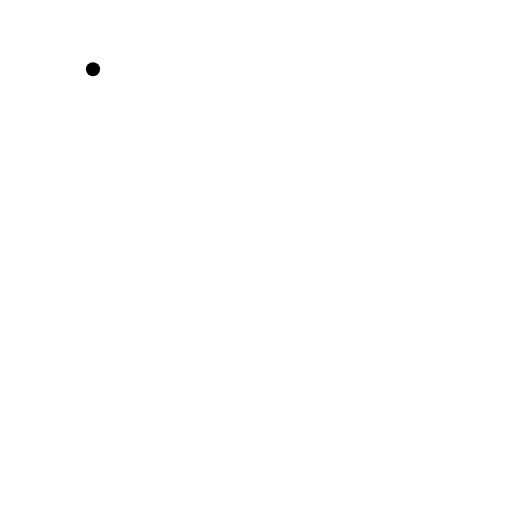
t = 0.00 s
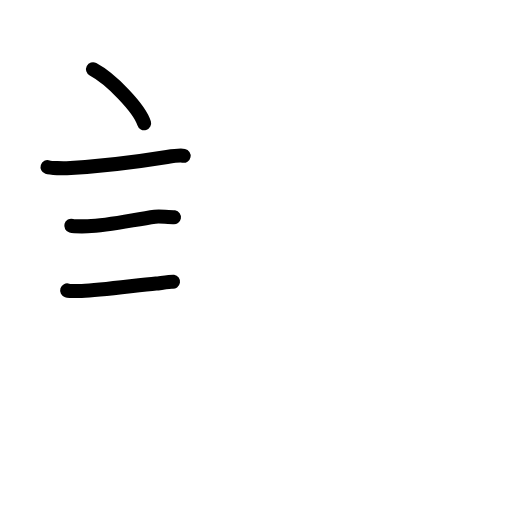
t = 3.42 s
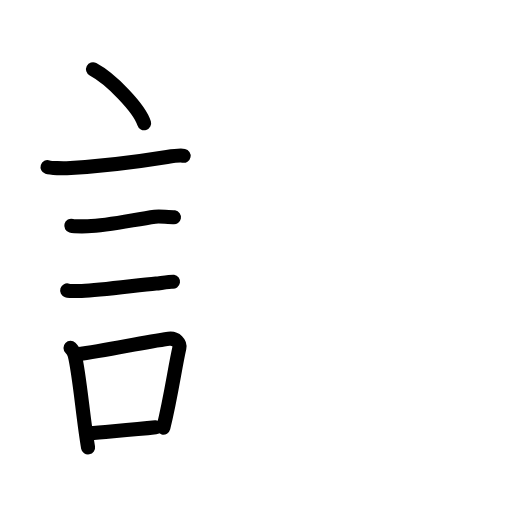
t = 6.75 s
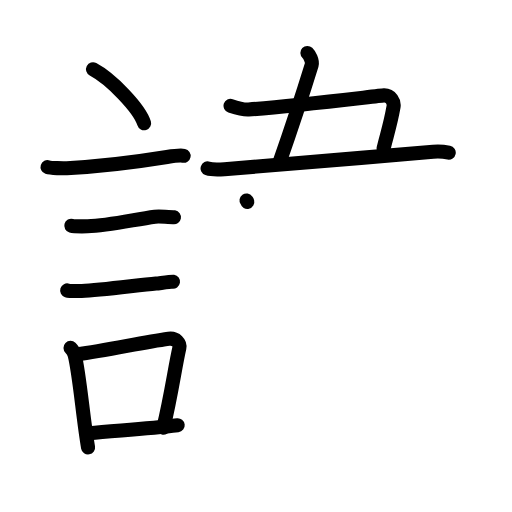
t = 10.13 s
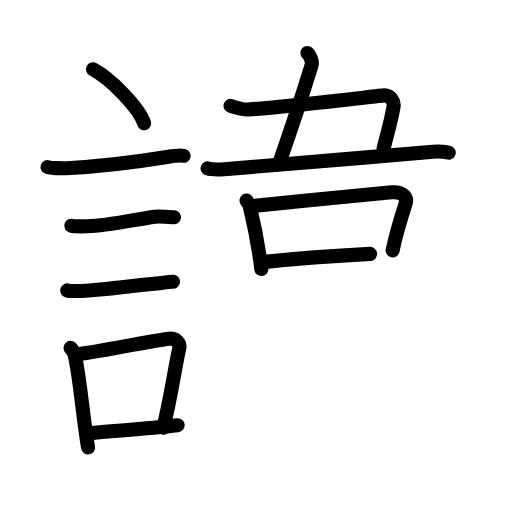
t = 12.75 s
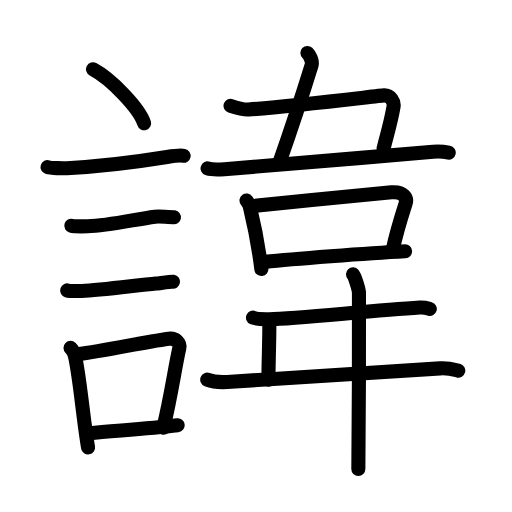
t = 17.00 s

The animated SVG that drew these frames (rendered in a browser with its animation timeline set to each time). Animation: 56 SMIL elements (animate=56); one cycle of 17.00 s.

<?xml version="1.0" encoding="UTF-8"?>
<!--
AniKanjiVG is licensed by CC-BY-SA Paul C. Sommerhoff (https://bitbucket.org/sommerhoff/anikanjivg).
AniKanjiVG uses KanjiVG which is licensed by CC-BY-SA Ulrich Apel (http://kanjivg.tagaini.net).
See also http://creativecommons.org/licenses/by-sa/3.0/
-->
<svg xmlns:kvg='http://kanjivg.tagaini.net' xmlns='http://www.w3.org/2000/svg' width='109' height='109' viewBox='0 0 109 109' style='fill:none;stroke:#000000;stroke-width:3;stroke-linecap:round;stroke-linejoin:round;' id="kvg:kanji_08af1"><g id="kvg:08af1" kvg:element="諱"><g id="kvg:08af1-g1" kvg:element="言" kvg:position="left" kvg:radical="general"><path id="kvg:08af1-s1" kvg:type="㇔" d="M19.8,14.75c3.84,2.03,9.92,8.34,10.88,11.5"><animate attributeName="d" begin="0.0s" dur="1.0s" from="M19.8,14.75C19.8,14.75,19.8,14.75,19.8,14.75" to="M19.8,14.75c3.84,2.03,9.92,8.34,10.88,11.5" />
</path>
<path id="kvg:08af1-s2" kvg:type="㇐" d="M10.12,35.58c0.71,0.23,3.4,0.27,4.1,0.23c8.72-0.42,14.78-1.31,21.33-2.37c1.17-0.19,2.95-0.39,3.54-0.27"><animate attributeName="d" begin="1.0s" dur="0.3333333333333333s" from="M10.12,35.58C10.12,35.58,10.12,35.58,10.12,35.58" to="M10.12,35.58c0.71,0.23,3.4,0.27,4.1,0.23" />
<animate attributeName="d" begin="1.3333333333333333s" dur="0.3333333333333333s" from="M10.12,35.58c0.71,0.23,3.4,0.27,4.1,0.23c0,0,0,0,0,0,0" to="M10.12,35.58c0.71,0.23,3.4,0.27,4.1,0.23c8.72-0.42,14.78-1.31,21.33-2.37" />
<animate attributeName="d" begin="1.6666666666666665s" dur="0.3333333333333333s" from="M10.12,35.58c0.71,0.23,3.4,0.27,4.1,0.23c8.72-0.42,14.78-1.31,21.33-2.37c0,0,0,0,0,0,0" to="M10.12,35.58c0.71,0.23,3.4,0.27,4.1,0.23c8.72-0.42,14.78-1.31,21.33-2.37c1.17-0.19,2.95-0.39,3.54-0.27" />
<animate attributeName="d" begin="0s" dur="1.0s" from="M-100,-100" to="M-100,-100" />
</path>
<path id="kvg:08af1-s3" kvg:type="㇐" d="M15.18,48.06c0.43,0.12,3.04,0.13,3.47,0.12c4.44-0.14,9.86-1.43,14.34-2.05c0.7-0.1,3.68,0.06,4.04,0.12"><animate attributeName="d" begin="2.0s" dur="0.3333333333333333s" from="M15.18,48.06C15.18,48.06,15.18,48.06,15.18,48.06" to="M15.18,48.06c0.43,0.12,3.04,0.13,3.47,0.12" />
<animate attributeName="d" begin="2.3333333333333335s" dur="0.3333333333333333s" from="M15.18,48.06c0.43,0.12,3.04,0.13,3.47,0.12c0,0,0,0,0,0,0" to="M15.18,48.06c0.43,0.12,3.04,0.13,3.47,0.12c4.44-0.14,9.86-1.43,14.34-2.05" />
<animate attributeName="d" begin="2.6666666666666665s" dur="0.3333333333333333s" from="M15.18,48.06c0.43,0.12,3.04,0.13,3.47,0.12c4.44-0.14,9.86-1.43,14.34-2.05c0,0,0,0,0,0,0" to="M15.18,48.06c0.43,0.12,3.04,0.13,3.47,0.12c4.44-0.14,9.86-1.43,14.34-2.05c0.7-0.1,3.68,0.06,4.04,0.12" />
<animate attributeName="d" begin="0s" dur="2.0s" from="M-100,-100" to="M-100,-100" />
</path>
<path id="kvg:08af1-s4" kvg:type="㇐" d="M14.3,61.83c0.38,0.12,2.71,0.13,3.1,0.12c3.97-0.13,11.61-1.2,15.83-1.59c0.63-0.06,3.29-0.44,3.6-0.39"><animate attributeName="d" begin="3.0s" dur="0.3333333333333333s" from="M14.3,61.83C14.3,61.83,14.3,61.83,14.3,61.83" to="M14.3,61.83c0.38,0.12,2.71,0.13,3.1,0.12" />
<animate attributeName="d" begin="3.3333333333333335s" dur="0.3333333333333333s" from="M14.3,61.83c0.38,0.12,2.71,0.13,3.1,0.12c0,0,0,0,0,0,0" to="M14.3,61.83c0.38,0.12,2.71,0.13,3.1,0.12c3.97-0.13,11.61-1.2,15.83-1.59" />
<animate attributeName="d" begin="3.6666666666666665s" dur="0.3333333333333333s" from="M14.3,61.83c0.38,0.12,2.71,0.13,3.1,0.12c3.97-0.13,11.61-1.2,15.83-1.59c0,0,0,0,0,0,0" to="M14.3,61.83c0.38,0.12,2.71,0.13,3.1,0.12c3.97-0.13,11.61-1.2,15.83-1.59c0.63-0.06,3.29-0.44,3.6-0.39" />
<animate attributeName="d" begin="0s" dur="3.0s" from="M-100,-100" to="M-100,-100" />
</path>
<g id="kvg:08af1-g2" kvg:element="口"><path id="kvg:08af1-s5" kvg:type="㇑" d="M15.01,74.05c0.36,0.35,0.78,1.1,0.89,1.55c1.03,3.99,1.81,13.79,2.85,19.65"><animate attributeName="d" begin="4.0s" dur="0.5s" from="M15.01,74.05C15.01,74.05,15.01,74.05,15.01,74.05" to="M15.01,74.05c0.36,0.35,0.78,1.1,0.89,1.55" />
<animate attributeName="d" begin="4.5s" dur="0.5s" from="M15.01,74.05c0.36,0.35,0.78,1.1,0.89,1.55c0,0,0,0,0,0,0" to="M15.01,74.05c0.36,0.35,0.78,1.1,0.89,1.55c1.03,3.99,1.81,13.79,2.85,19.65" />
<animate attributeName="d" begin="0s" dur="4.0s" from="M-100,-100" to="M-100,-100" />
</path>
<path id="kvg:08af1-s6" kvg:type="㇕b" d="M16.34,75.44c6.7-0.84,13.39-2.47,19.57-3.32c1.55-0.21,2.49,0.98,2.27,1.96c-0.92,4.03-1.76,10.27-3.4,16.97"><animate attributeName="d" begin="5.0s" dur="0.3333333333333333s" from="M16.34,75.44C16.34,75.44,16.34,75.44,16.34,75.44" to="M16.34,75.44c6.7-0.84,13.39-2.47,19.57-3.32" />
<animate attributeName="d" begin="5.333333333333333s" dur="0.3333333333333333s" from="M16.34,75.44c6.7-0.84,13.39-2.47,19.57-3.32c0,0,0,0,0,0,0" to="M16.34,75.44c6.7-0.84,13.39-2.47,19.57-3.32c1.55-0.21,2.49,0.98,2.27,1.96" />
<animate attributeName="d" begin="5.666666666666667s" dur="0.3333333333333333s" from="M16.34,75.44c6.7-0.84,13.39-2.47,19.57-3.32c1.55-0.21,2.49,0.98,2.27,1.96c0,0,0,0,0,0,0" to="M16.34,75.44c6.7-0.84,13.39-2.47,19.57-3.32c1.55-0.21,2.49,0.98,2.27,1.96c-0.92,4.03-1.76,10.27-3.4,16.97" />
<animate attributeName="d" begin="0s" dur="5.0s" from="M-100,-100" to="M-100,-100" />
</path>
<path id="kvg:08af1-s7" kvg:type="㇐b" d="M19.04,92.24c5-0.51,11.93-0.92,18.79-1.71"><animate attributeName="d" begin="6.0s" dur="1.0s" from="M19.04,92.24C19.04,92.24,19.04,92.24,19.04,92.24" to="M19.04,92.24c5-0.51,11.93-0.92,18.79-1.71" />
<animate attributeName="d" begin="0s" dur="6.0s" from="M-100,-100" to="M-100,-100" />
</path>
</g>
</g>
<g id="kvg:08af1-g3" kvg:element="韋" kvg:variant="true" kvg:position="right"><g id="kvg:08af1-g4" kvg:position="top"><path id="kvg:08af1-s8" kvg:type="㇑" d="M65.44,11.27c0.4,0.38,1.17,1.71,0.91,2.56C64.75,19,62.5,26,59.47,34.65"><animate attributeName="d" begin="7.0s" dur="0.5s" from="M65.44,11.27C65.44,11.27,65.44,11.27,65.44,11.27" to="M65.44,11.27c0.4,0.38,1.17,1.71,0.91,2.56" />
<animate attributeName="d" begin="7.5s" dur="0.5s" from="M65.44,11.27c0.4,0.38,1.17,1.71,0.91,2.56c0,0,0,0,0,0,0" to="M65.44,11.27c0.4,0.38,1.17,1.71,0.91,2.56C64.75,19,62.5,26,59.47,34.65" />
<animate attributeName="d" begin="0s" dur="7.0s" from="M-100,-100" to="M-100,-100" />
</path>
<path id="kvg:08af1-s9" kvg:type="㇕" d="M49.08,22.53c1.42,0.47,3.23,0.82,3.84,0.78c10.58-0.8,27.94-2.97,28.81-3c1.46-0.05,2.24,1.38,2.05,2.44c-0.73,4.12-1.52,6.25-2.11,8.85"><animate attributeName="d" begin="8.0s" dur="0.25s" from="M49.08,22.53C49.08,22.53,49.08,22.53,49.08,22.53" to="M49.08,22.53c1.42,0.47,3.23,0.82,3.84,0.78" />
<animate attributeName="d" begin="8.25s" dur="0.25s" from="M49.08,22.53c1.42,0.47,3.23,0.82,3.84,0.78c0,0,0,0,0,0,0" to="M49.08,22.53c1.42,0.47,3.23,0.82,3.84,0.78c10.58-0.8,27.94-2.97,28.81-3" />
<animate attributeName="d" begin="8.5s" dur="0.25s" from="M49.08,22.53c1.42,0.47,3.23,0.82,3.84,0.78c10.58-0.8,27.94-2.97,28.81-3c0,0,0,0,0,0,0" to="M49.08,22.53c1.42,0.47,3.23,0.82,3.84,0.78c10.58-0.8,27.94-2.97,28.81-3c1.46-0.05,2.24,1.38,2.05,2.44" />
<animate attributeName="d" begin="8.75s" dur="0.25s" from="M49.08,22.53c1.42,0.47,3.23,0.82,3.84,0.78c10.58-0.8,27.94-2.97,28.81-3c1.46-0.05,2.24,1.38,2.05,2.44c0,0,0,0,0,0,0" to="M49.08,22.53c1.42,0.47,3.23,0.82,3.84,0.78c10.58-0.8,27.94-2.97,28.81-3c1.46-0.05,2.24,1.38,2.05,2.44c-0.73,4.12-1.52,6.25-2.11,8.85" />
<animate attributeName="d" begin="0s" dur="8.0s" from="M-100,-100" to="M-100,-100" />
</path>
<path id="kvg:08af1-s10" kvg:type="㇐" d="M44.19,35.85c0.8,0.27,2.78,0.23,3.59,0.17c6.97-0.52,29.02-2.41,44.43-3.71c1.33-0.11,2.65,0.05,3.32,0.18"><animate attributeName="d" begin="9.0s" dur="0.3333333333333333s" from="M44.19,35.85C44.19,35.85,44.19,35.85,44.19,35.85" to="M44.19,35.85c0.8,0.27,2.78,0.23,3.59,0.17" />
<animate attributeName="d" begin="9.333333333333334s" dur="0.3333333333333333s" from="M44.19,35.85c0.8,0.27,2.78,0.23,3.59,0.17c0,0,0,0,0,0,0" to="M44.19,35.85c0.8,0.27,2.78,0.23,3.59,0.17c6.97-0.52,29.02-2.41,44.43-3.71" />
<animate attributeName="d" begin="9.666666666666666s" dur="0.3333333333333333s" from="M44.19,35.85c0.8,0.27,2.78,0.23,3.59,0.17c6.97-0.52,29.02-2.41,44.43-3.71c0,0,0,0,0,0,0" to="M44.19,35.85c0.8,0.27,2.78,0.23,3.59,0.17c6.97-0.52,29.02-2.41,44.43-3.71c1.33-0.11,2.65,0.05,3.32,0.18" />
<animate attributeName="d" begin="0s" dur="9.0s" from="M-100,-100" to="M-100,-100" />
</path>
</g>
<g id="kvg:08af1-g5" kvg:position="bottom"><g id="kvg:08af1-g6" kvg:element="口"><path id="kvg:08af1-s11" kvg:type="㇑" d="M52.48,42.68c0.27,0.38,0.55,0.7,0.67,1.18c0.94,3.85,1.63,6.58,2.49,13.42"><animate attributeName="d" begin="10.0s" dur="0.5s" from="M52.48,42.68C52.48,42.68,52.48,42.68,52.48,42.68" to="M52.48,42.68c0.27,0.38,0.55,0.7,0.67,1.18" />
<animate attributeName="d" begin="10.5s" dur="0.5s" from="M52.48,42.68c0.27,0.38,0.55,0.7,0.67,1.18c0,0,0,0,0,0,0" to="M52.48,42.68c0.27,0.38,0.55,0.7,0.67,1.18c0.94,3.85,1.63,6.58,2.49,13.42" />
<animate attributeName="d" begin="0s" dur="10.0s" from="M-100,-100" to="M-100,-100" />
</path>
<path id="kvg:08af1-s12" kvg:type="㇕b" d="M53.44,43.91c8.54-0.89,26.31-2.68,29.9-2.96c2.6-0.2,3.39,1.22,3.02,2.36c-0.68,2.11-2.23,7.38-2.77,9.98"><animate attributeName="d" begin="11.0s" dur="0.3333333333333333s" from="M53.44,43.91C53.44,43.91,53.44,43.91,53.44,43.91" to="M53.44,43.91c8.54-0.89,26.31-2.68,29.9-2.96" />
<animate attributeName="d" begin="11.333333333333334s" dur="0.3333333333333333s" from="M53.44,43.91c8.54-0.89,26.31-2.68,29.9-2.96c0,0,0,0,0,0,0" to="M53.44,43.91c8.54-0.89,26.31-2.68,29.9-2.96c2.6-0.2,3.39,1.22,3.02,2.36" />
<animate attributeName="d" begin="11.666666666666666s" dur="0.3333333333333333s" from="M53.44,43.91c8.54-0.89,26.31-2.68,29.9-2.96c2.6-0.2,3.39,1.22,3.02,2.36c0,0,0,0,0,0,0" to="M53.44,43.91c8.54-0.89,26.31-2.68,29.9-2.96c2.6-0.2,3.39,1.22,3.02,2.36c-0.68,2.11-2.23,7.38-2.77,9.98" />
<animate attributeName="d" begin="0s" dur="11.0s" from="M-100,-100" to="M-100,-100" />
</path>
<path id="kvg:08af1-s13" kvg:type="㇐b" d="M56.46,55.75c5.55-0.59,21.69-1.84,29.78-2.26"><animate attributeName="d" begin="12.0s" dur="1.0s" from="M56.46,55.75C56.46,55.75,56.46,55.75,56.46,55.75" to="M56.46,55.75c5.55-0.59,21.69-1.84,29.78-2.26" />
<animate attributeName="d" begin="0s" dur="12.0s" from="M-100,-100" to="M-100,-100" />
</path>
</g>
<path id="kvg:08af1-s14" kvg:type="㇐" d="M53.86,67.63c0.61,0.27,2.84,0.33,3.44,0.32c5.97-0.08,21.45-1.84,32.08-2.47c1.01-0.06,1.62,0.15,2.12,0.29"><animate attributeName="d" begin="13.0s" dur="0.3333333333333333s" from="M53.86,67.63C53.86,67.63,53.86,67.63,53.86,67.63" to="M53.86,67.63c0.61,0.27,2.84,0.33,3.44,0.32" />
<animate attributeName="d" begin="13.333333333333334s" dur="0.3333333333333333s" from="M53.86,67.63c0.61,0.27,2.84,0.33,3.44,0.32c0,0,0,0,0,0,0" to="M53.86,67.63c0.61,0.27,2.84,0.33,3.44,0.32c5.97-0.08,21.45-1.84,32.08-2.47" />
<animate attributeName="d" begin="13.666666666666666s" dur="0.3333333333333333s" from="M53.86,67.63c0.61,0.27,2.84,0.33,3.44,0.32c5.97-0.08,21.45-1.84,32.08-2.47c0,0,0,0,0,0,0" to="M53.86,67.63c0.61,0.27,2.84,0.33,3.44,0.32c5.97-0.08,21.45-1.84,32.08-2.47c1.01-0.06,1.62,0.15,2.12,0.29" />
<animate attributeName="d" begin="0s" dur="13.0s" from="M-100,-100" to="M-100,-100" />
</path>
<path id="kvg:08af1-s15" kvg:type="㇑" d="M57.34,69.28c0,4.15-0.19,7.82-0.19,11.57"><animate attributeName="d" begin="14.0s" dur="1.0s" from="M57.34,69.28C57.34,69.28,57.34,69.28,57.34,69.28" to="M57.34,69.28c0,4.15-0.19,7.82-0.19,11.57" />
<animate attributeName="d" begin="0s" dur="14.0s" from="M-100,-100" to="M-100,-100" />
</path>
<path id="kvg:08af1-s16" kvg:type="㇐" d="M44.12,80.83c1.1,0.43,3.13,0.55,4.23,0.49c12.79-0.71,28.04-1.9,45.35-2.9c1.84-0.11,2.94,0.25,3.86,0.48"><animate attributeName="d" begin="15.0s" dur="0.3333333333333333s" from="M44.12,80.83C44.12,80.83,44.12,80.83,44.12,80.83" to="M44.12,80.83c1.1,0.43,3.13,0.55,4.23,0.49" />
<animate attributeName="d" begin="15.333333333333334s" dur="0.3333333333333333s" from="M44.12,80.83c1.1,0.43,3.13,0.55,4.23,0.49c0,0,0,0,0,0,0" to="M44.12,80.83c1.1,0.43,3.13,0.55,4.23,0.49c12.79-0.71,28.04-1.9,45.35-2.9" />
<animate attributeName="d" begin="15.666666666666666s" dur="0.3333333333333333s" from="M44.12,80.83c1.1,0.43,3.13,0.55,4.23,0.49c12.79-0.71,28.04-1.9,45.35-2.9c0,0,0,0,0,0,0" to="M44.12,80.83c1.1,0.43,3.13,0.55,4.23,0.49c12.79-0.71,28.04-1.9,45.35-2.9c1.84-0.11,2.94,0.25,3.86,0.48" />
<animate attributeName="d" begin="0s" dur="15.0s" from="M-100,-100" to="M-100,-100" />
</path>
<path id="kvg:08af1-s17" kvg:type="㇑" d="M75.15,58.39c0.38,0.4,1.19,3.04,1.27,3.86c0.08,0.82-0.05,32.46-0.13,37.6"><animate attributeName="d" begin="16.0s" dur="0.5s" from="M75.15,58.39C75.15,58.39,75.15,58.39,75.15,58.39" to="M75.15,58.39c0.38,0.4,1.19,3.04,1.27,3.86" />
<animate attributeName="d" begin="16.5s" dur="0.5s" from="M75.15,58.39c0.38,0.4,1.19,3.04,1.27,3.86c0,0,0,0,0,0,0" to="M75.15,58.39c0.38,0.4,1.19,3.04,1.27,3.86c0.08,0.82-0.05,32.46-0.13,37.6" />
<animate attributeName="d" begin="0s" dur="16.0s" from="M-100,-100" to="M-100,-100" />
</path>
</g>
</g>
</g>
</svg>
